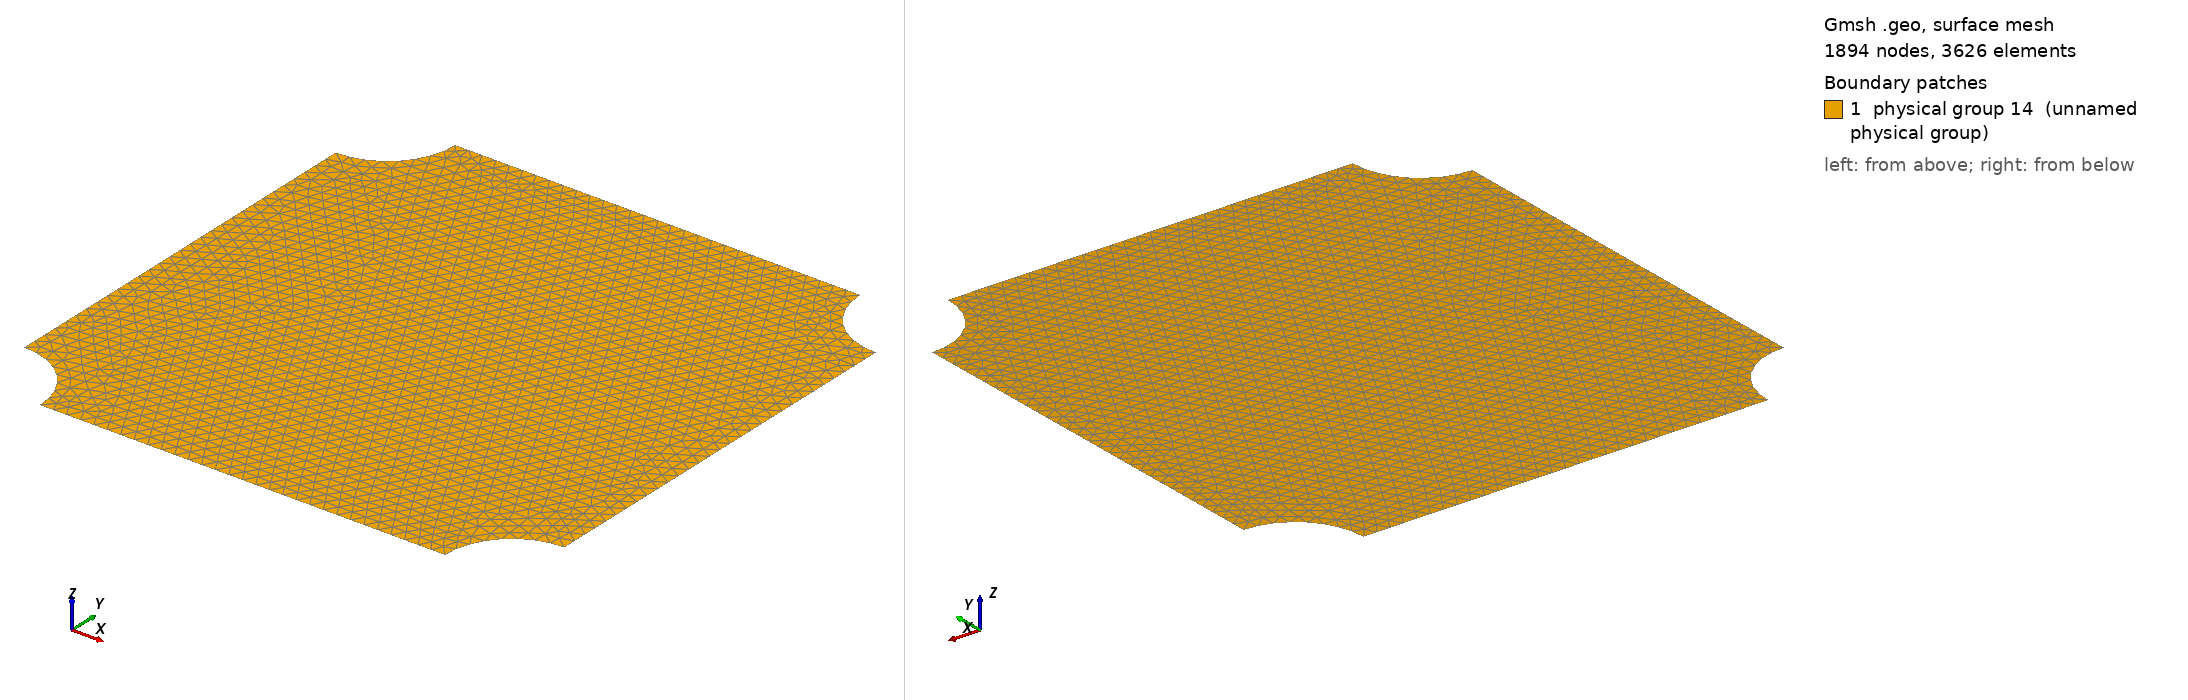

Gmsh geometry script, surface-meshed: 1894 nodes, 3626 surface elements. Boundary patches (legend numbers): 1 physical group 14 (unnamed physical group). Left view from above one corner, right view from below the opposite corner. Legend entries are the model's physical surfaces. The drawing asked Gmsh for element sizes between 1% and 20% of the model's largest extent; the script's own settings can give other sizes.

=== Simplegeom2.geo (drawn) ===
//c1 = 4.e-2;
c1 = 1.e-1;
Z1 = 4.;
Z0 = 0.;
DZ = 0.5;
ZR = Z1 - DZ;


Point(1) = {Z0, Z0, 0., c1};
Point(2) = {Z1, Z0, 0., c1};
Point(3) = {Z1, Z1, 0., c1};
Point(4) = {Z0, Z1, 0., c1};
Point(5) = {DZ, Z0, 0., c1};
Point(6) = {Z0, DZ, 0., c1};
Point(7) = {Z1, ZR, 0., c1};
Point(8) = {ZR, Z1, 0., c1};
Point(9) = {ZR, Z0, 0., c1};
Point(10) = {Z1, DZ, 0., c1};
Point(11) = {Z0, ZR, 0., c1};
Point(12) = {DZ, Z1, 0., c1};

Circle(1) = {6,1,5};
Line(2) = {5, 9};
Circle(3) = {9,2,10};
Line(4) = {10, 7};
Circle(5) = {7,3,8};
Line(6) = {8, 12};
Circle(7) = {12,4,11};
Line(8) = {11, 6};

Line Loop(9) = {1, 2, 3, 4, 5, 6, 7, 8};
Plane Surface(10) = {9};

//Outlet(rhs,Whole)
Physical Line(11) = {3,5,7};

//All except the Outlet and Inlet
Physical Line(12) = {2,4,6,8};

//Inlet (lhs, bottom)
Physical Line(13) = {1};

Physical Surface(14)={10};
